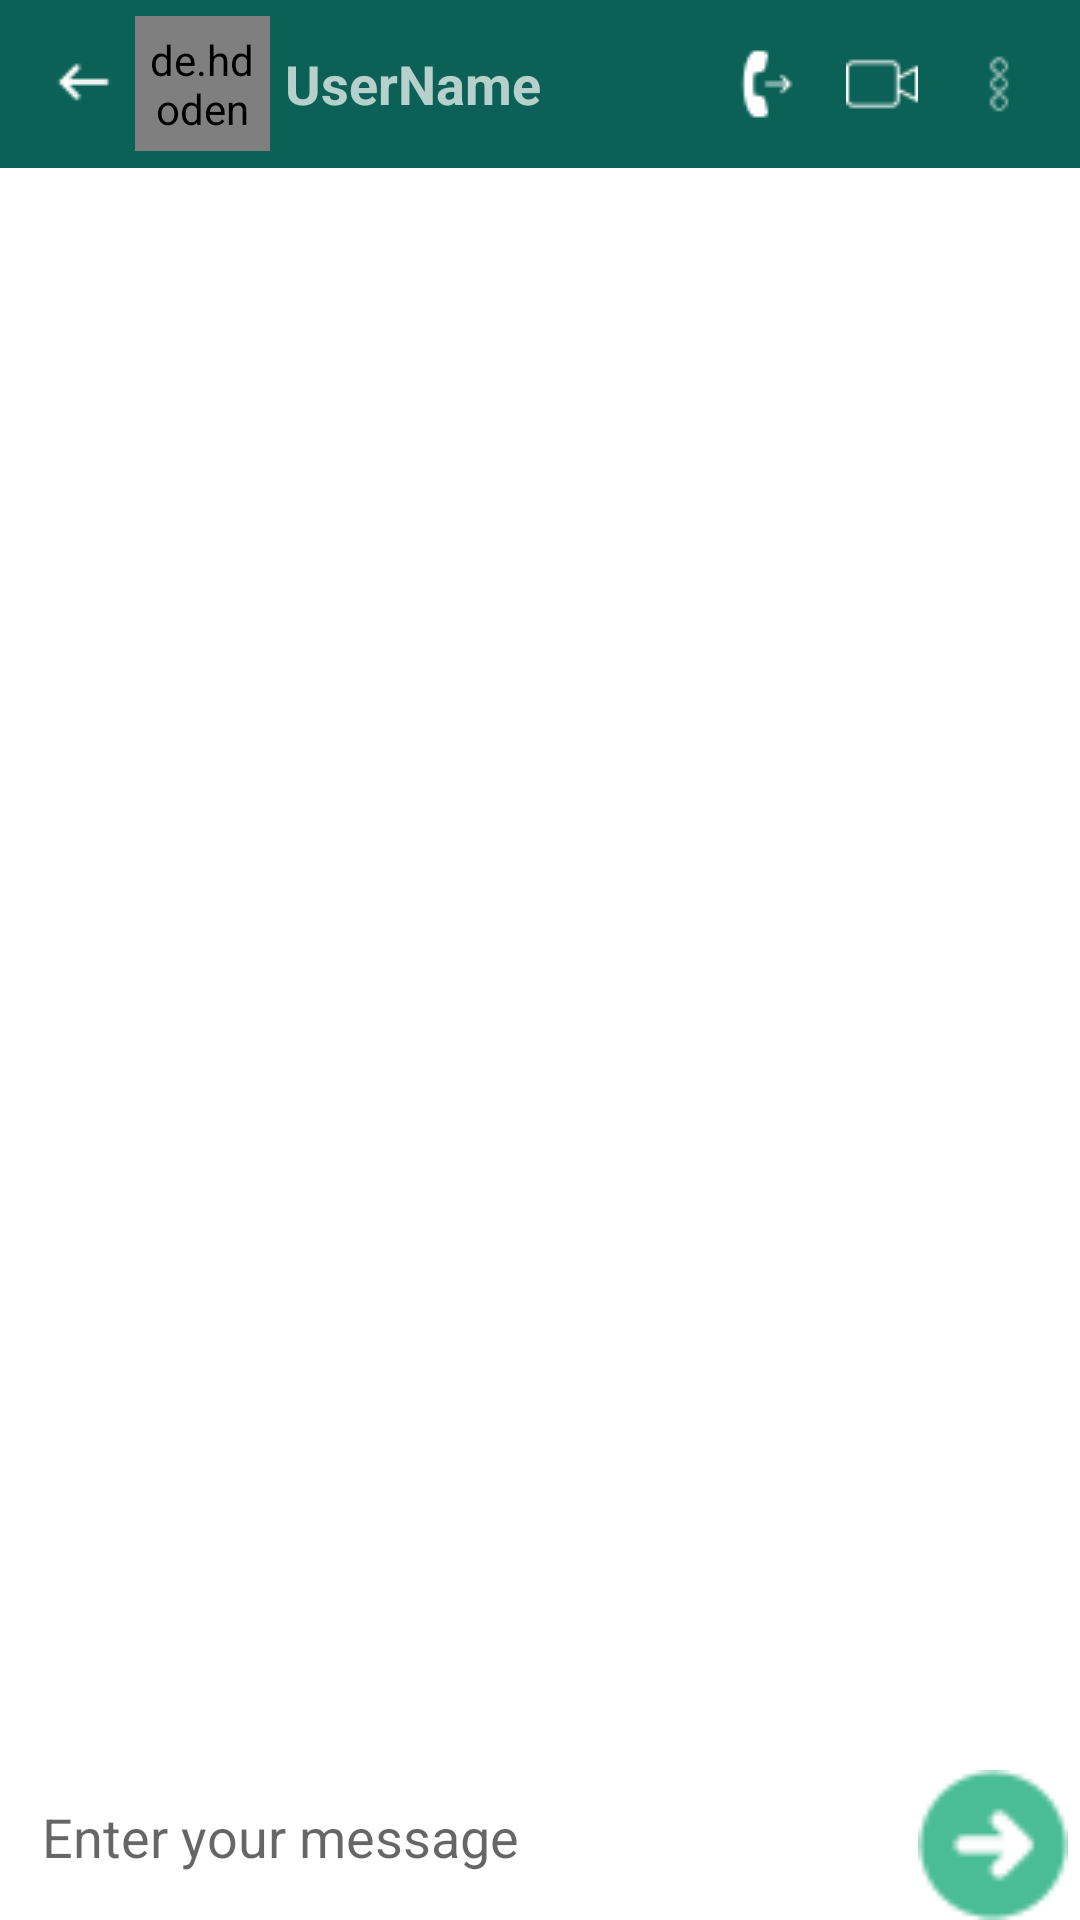

The Android layout XML behind this screen, and the referenced resources:
<!-- AndroidManifest.xml: application theme Theme.YChat -->
<!-- res/layout/activity_chat_detail.xml -->
<?xml version="1.0" encoding="utf-8"?>
<RelativeLayout xmlns:android="http://schemas.android.com/apk/res/android"
    xmlns:app="http://schemas.android.com/apk/res-auto"
    xmlns:tools="http://schemas.android.com/tools"
    android:layout_width="match_parent"
    android:layout_height="match_parent"
    tools:context=".ChatDetailActivity"
    android:background="@drawable/w4">

    <androidx.recyclerview.widget.RecyclerView
        android:layout_width="match_parent"
        android:layout_height="match_parent"
        android:layout_marginBottom="3dp"
        android:layout_below="@+id/toolbar"
        android:id="@+id/chatRecyclerView"
        android:layout_above="@+id/linear"/>

    <LinearLayout
        android:layout_width="match_parent"
        android:layout_height="wrap_content"
        android:orientation="horizontal"
        android:layout_alignParentBottom="true"
        android:id="@+id/linear">

        <EditText
            android:layout_width="wrap_content"
            android:layout_height="wrap_content"
            android:id="@+id/enterMessage"
            android:layout_marginStart="4dp"
            android:layout_marginLeft="4dp"
            android:layout_weight="1"
            android:background="@drawable/bg_et_message"
            android:ems="10"
            android:hint="Enter your message"
            android:inputType="textPersonName"
            android:padding="10dp"
            />
        
        <ImageView
            android:layout_width="50dp"
            android:layout_height="50dp"
            android:id="@+id/send"
            android:layout_marginStart="4dp"
            android:layout_marginLeft="4dp"
            android:layout_marginEnd="4dp"
            android:layout_marginRight="4dp"
            android:layout_weight="0"
            app:srcCompat="@drawable/send"
            />


    </LinearLayout>

    <androidx.appcompat.widget.Toolbar
        android:layout_width="match_parent"
        android:layout_height="wrap_content"
        android:id="@+id/toolbar"
        android:background="?attr/colorPrimary"
        android:minHeight="?attr/actionBarSize"
        android:theme="?attr/actionBarTheme"
        >

        <androidx.constraintlayout.widget.ConstraintLayout
            android:layout_width="match_parent"
            android:layout_height="match_parent">


            <ImageView
                android:layout_width="wrap_content"
                android:layout_height="wrap_content"
                android:id="@+id/backArrow"
                app:layout_constraintBottom_toBottomOf="parent"
                app:layout_constraintStart_toStartOf="parent"
                app:layout_constraintTop_toTopOf="parent"
                app:layout_constraintVertical_bias="0.476"
                app:srcCompat="@drawable/leftarrowwhite"/>

            <de.hdodenhof.circleimageview.CircleImageView
                android:layout_width="45dp"
                android:layout_height="45dp"
                android:id="@+id/profile_image"
                android:layout_marginStart="5dp"
                android:layout_marginLeft="5dp"
                android:padding="5dp"
                android:src="@drawable/avatar3"
                app:civ_border_color="#FF000000"
                app:civ_border_width="2dp"
                app:layout_constraintBottom_toBottomOf="parent"
                app:layout_constraintStart_toEndOf="@+id/backArrow"
                app:layout_constraintTop_toTopOf="parent"/>

            <TextView
                android:layout_width="wrap_content"
                android:layout_height="wrap_content"
                android:id="@+id/userName"
                android:layout_marginStart="5dp"
                android:layout_marginEnd="5dp"
                android:text="UserName"
                android:textSize="18sp"
                android:textStyle="bold"
                app:layout_constraintBottom_toBottomOf="parent"
                app:layout_constraintStart_toEndOf="@+id/profile_image"
                app:layout_constraintTop_toTopOf="parent"/>

            <ImageView
                android:layout_width="wrap_content"
                android:layout_height="wrap_content"
                android:id="@+id/imageView4"
                android:layout_marginEnd="15dp"
                android:layout_marginRight="15dp"
                app:layout_constraintBottom_toBottomOf="parent"
                app:layout_constraintEnd_toStartOf="@+id/imageView5"
                app:layout_constraintTop_toTopOf="parent"
                app:srcCompat="@drawable/call"/>

            <ImageView
                android:layout_width="wrap_content"
                android:layout_height="wrap_content"
                android:id="@+id/imageView5"
                android:layout_marginEnd="15dp"
                android:layout_marginRight="15dp"
                app:layout_constraintBottom_toBottomOf="parent"
                app:layout_constraintEnd_toStartOf="@+id/imageView6"
                app:layout_constraintTop_toTopOf="parent"
                app:srcCompat="@drawable/videocall"/>

            <ImageView
                android:layout_width="wrap_content"
                android:layout_height="wrap_content"
                android:id="@+id/imageView6"
                android:layout_marginEnd="15dp"
                android:layout_marginRight="15dp"
                app:layout_constraintBottom_toBottomOf="parent"
                app:layout_constraintEnd_toEndOf="parent"
                app:layout_constraintTop_toTopOf="parent"
                app:srcCompat="@drawable/menu"/>

        </androidx.constraintlayout.widget.ConstraintLayout>


    </androidx.appcompat.widget.Toolbar>

</RelativeLayout>
<!-- resources referenced by this layout -->
<resources>
  <!-- drawable avatar3: png bitmap (drawable, 2712 bytes) -->
  <!-- drawable call: png bitmap (drawable, 379 bytes) -->
  <!-- drawable leftarrowwhite: png bitmap (drawable, 223 bytes) -->
  <!-- drawable menu: png bitmap (drawable, 291 bytes) -->
  <!-- drawable send: png bitmap (drawable, 1028 bytes) -->
  <!-- drawable videocall: png bitmap (drawable, 351 bytes) -->
  <style name="Theme.YChat" parent="Theme.MaterialComponents.DayNight.DarkActionBar">
          
          <item name="colorPrimary">@color/colorPrimary</item>
          <item name="colorPrimaryVariant">@color/colorPrimaryDark</item>
          <item name="colorOnPrimary">@color/white</item>
          
          <item name="colorSecondary">@color/teal_200</item>
          <item name="colorSecondaryVariant">@color/teal_700</item>
          <item name="colorOnSecondary">@color/black</item>
          
          <item name="android:statusBarColor" tools:targetApi="l">?attr/colorPrimaryVariant</item>
          
      </style>
  <color name="colorPrimary">#0b6156</color>
  <color name="colorPrimaryDark"> #095049</color>
  <color name="white">#FFFFFFFF</color>
  <color name="teal_200">#FF03DAC5</color>
  <color name="teal_700">#FF018786</color>
  <color name="black">#FF000000</color>
</resources>
